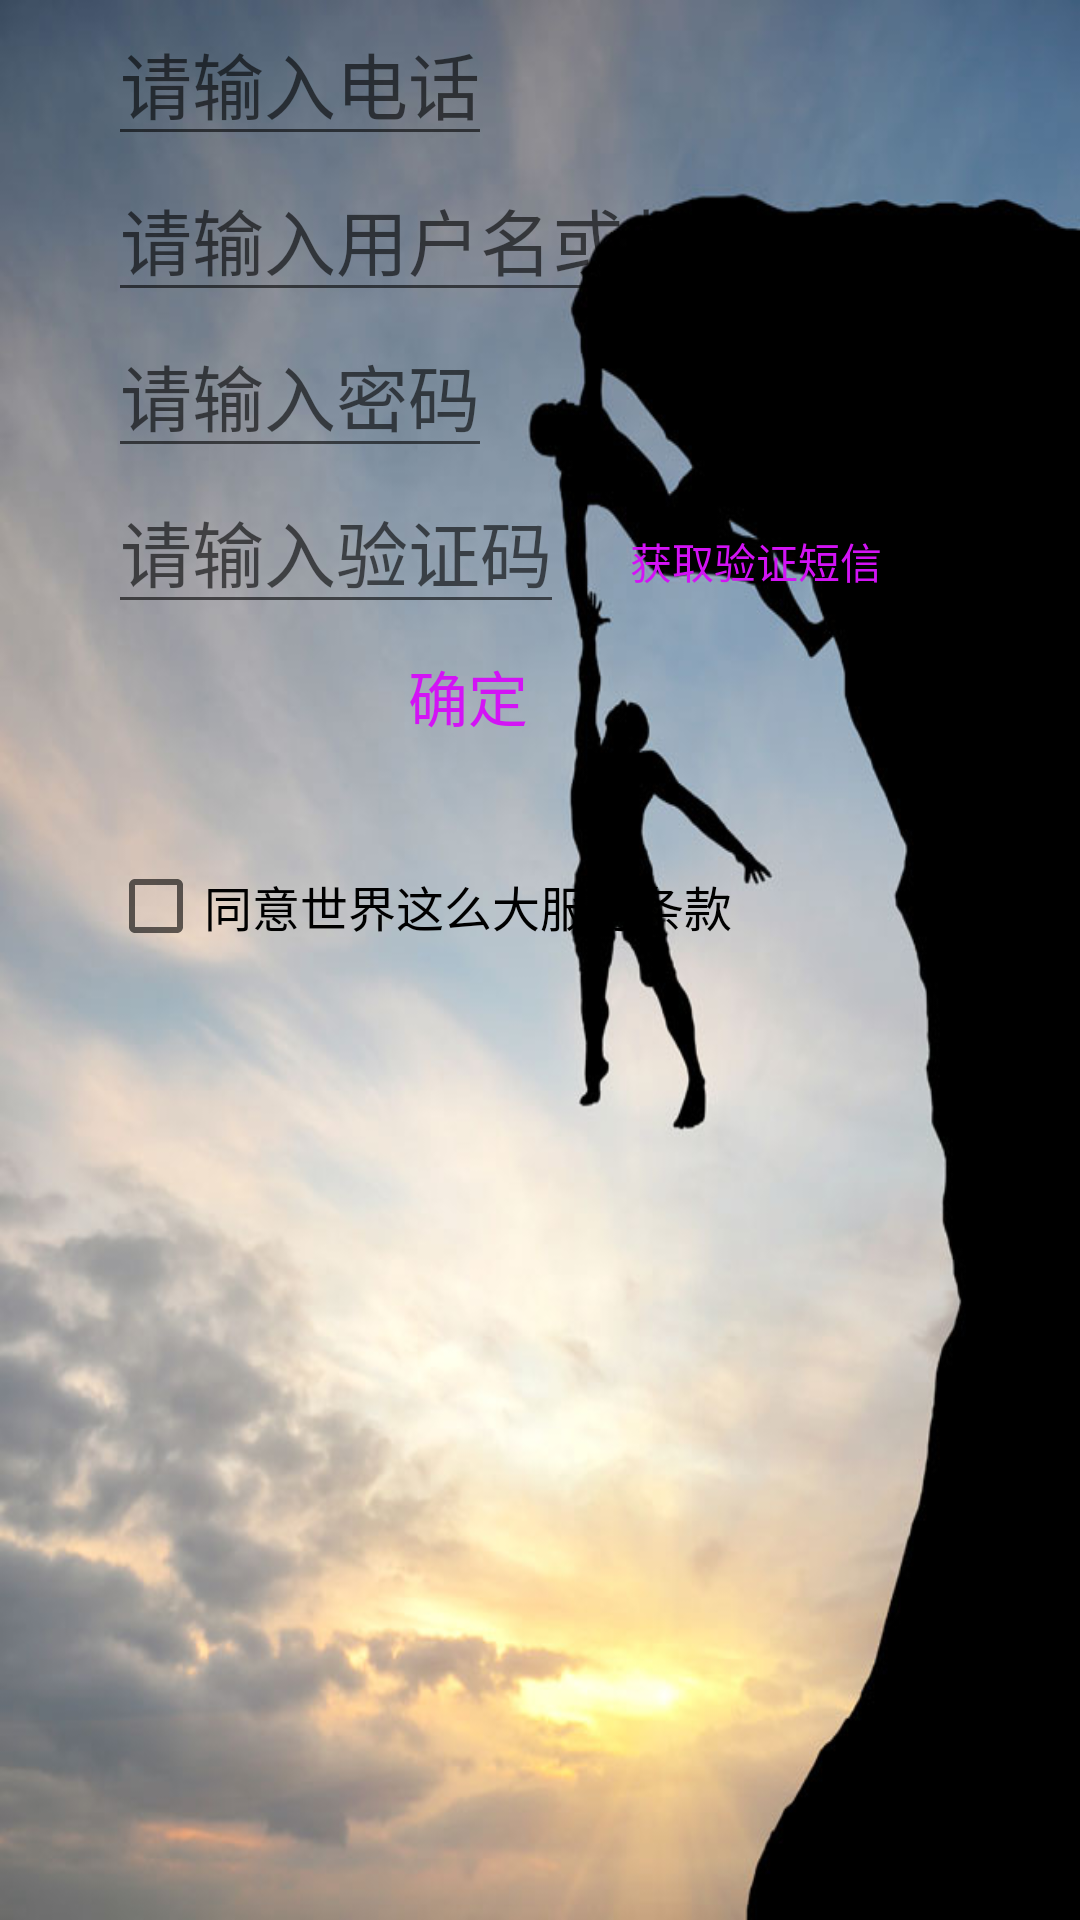

Android layout source for this screen:
<!-- AndroidManifest.xml: application theme AppTheme -->
<!-- res/layout/a0_zhuce_layout.xml -->
<?xml version="1.0" encoding="utf-8"?>
<LinearLayout xmlns:android="http://schemas.android.com/apk/res/android"
    android:orientation="vertical" android:layout_width="match_parent"
    android:layout_height="match_parent"
    android:background="@drawable/a23"
    >
    <EditText
        android:layout_width="wrap_content"
        android:layout_height="wrap_content"
        android:id="@+id/text"
        android:hint="请输入电话"
        android:textSize="24dp"
        android:textColor="#d313f5"
        android:layout_marginLeft="36dp"/>
    <EditText
        android:layout_width="wrap_content"
        android:layout_height="wrap_content"
        android:id="@+id/text1"
        android:textSize="24dp"
        android:textColor="#d313f5"
        android:layout_marginLeft="36dp"
        android:hint="请输入用户名或邮箱"/>
    <EditText
        android:layout_width="wrap_content"
        android:layout_height="wrap_content"
        android:textSize="24dp"
        android:textColor="#d313f5"
        android:layout_marginLeft="36dp"
        android:id="@+id/text3"
        android:hint="请输入密码"/>
    <LinearLayout
        android:layout_width="match_parent"
        android:layout_height="wrap_content"
        android:orientation="horizontal">
    <EditText
        android:layout_width="wrap_content"
        android:layout_height="wrap_content"
        android:textSize="24dp"
        android:layout_marginLeft="36dp"
        android:id="@+id/text4"
        android:textColor="#d313f5"
        android:hint="请输入验证码"/>
        <Button
            android:layout_width="wrap_content"
            android:layout_height="wrap_content"
            android:text="获取验证短信"
            android:id="@+id/sendBtn"
            android:textColor="#d313f5"
            android:onClick="sendSMS"
            android:background="#00000000"
            android:layout_marginLeft="20dp"/>
    </LinearLayout>
    <Button
        android:layout_width="wrap_content"
        android:layout_height="wrap_content"
        android:text="确定"
        android:textSize="20dp"
        android:textColor="#d313f5"
        android:id="@+id/btn"
        android:background="#00000000"
        android:layout_marginLeft="36dp"
        android:paddingLeft="100dp"
        android:paddingRight="100dp"

        />
    <CheckBox
        android:layout_width="wrap_content"
        android:layout_height="wrap_content"
        android:layout_marginLeft="36dp"
        android:text="同意世界这么大服务条款"
        android:textSize="16dp"
        android:layout_marginTop="30dp"
        android:id="@+id/radio"/>

</LinearLayout>
<!-- resources referenced by this layout -->
<resources>
  <!-- drawable a23: png bitmap (drawable, 527028 bytes) -->
  <style name="AppTheme" parent="Base.Theme.AppCompat.Light.DarkActionBar">
          
          <item name="colorPrimary">@color/colorPrimary</item>
          <item name="colorPrimaryDark">@color/colorPrimaryDark</item>
          <item name="colorAccent">@color/colorAccent</item>
      </style>
  <color name="colorPrimary">#13e9e2</color>
  <color name="colorPrimaryDark">#1be747</color>
  <color name="colorAccent">#FF4081</color>
</resources>
